Photos from the image-classification dataset "Coffe_Bean" in the GitHub repository IkbarSulistio/Coffee-Bean-Roast-Level-Classification. Its 4 classes are: dark roast, green unroasted, light roast, medium roast.

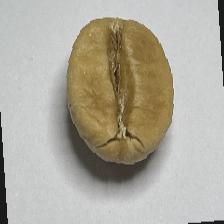
Label: light roast

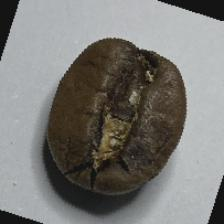
Label: medium roast

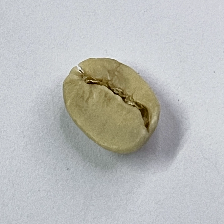
Label: green unroasted

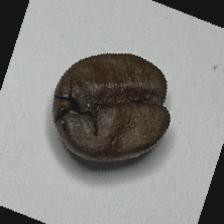
Label: dark roast

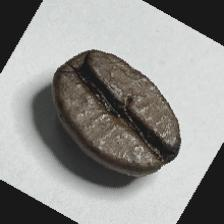
Label: dark roast

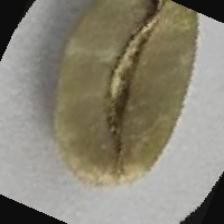
Label: green unroasted
